Run: headless pygame with SDL's dummy video driver; simulated clock (each Clock.tick advances the game by its frame time, no real sleeping); random seed 0; keys injected as events and as key.get_pressed() state; no mouse input.
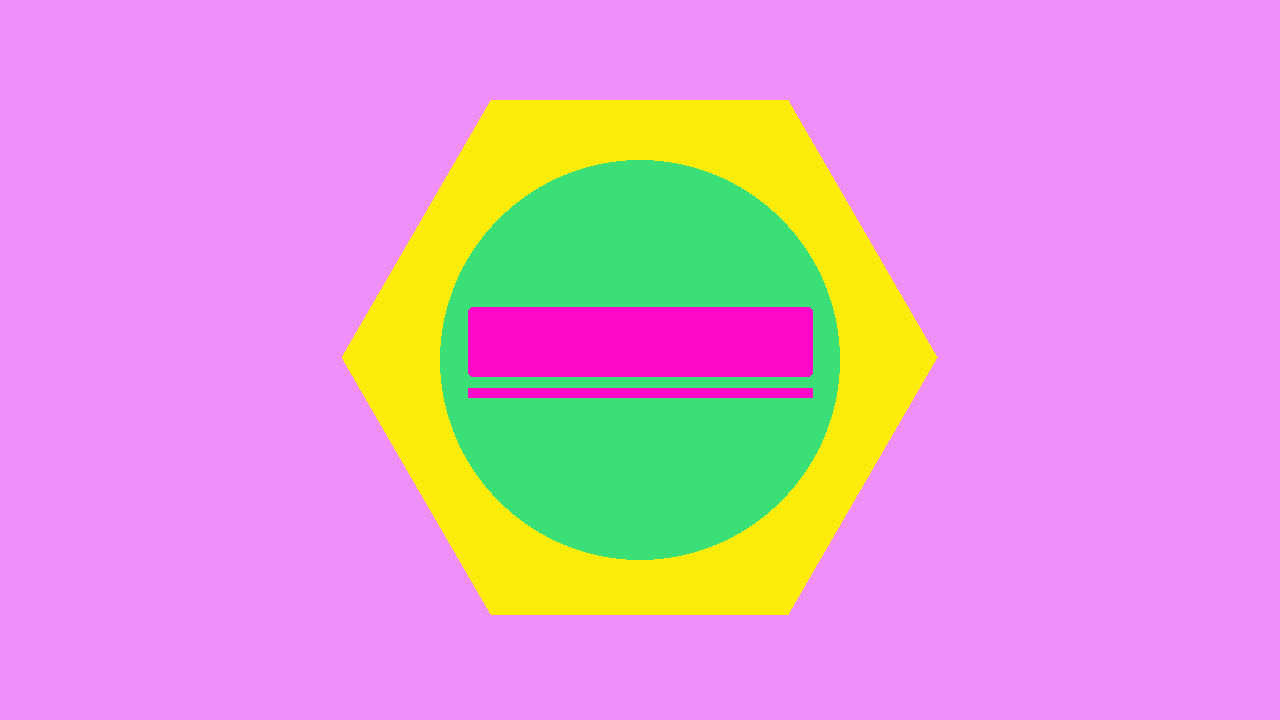
Frame 1 of 4 · flips 1–60 · no input
Frame 2 of 4 · flips 61–180 · tapped SPACE, RETURN · held RIGHT (→), D · screen unchanged from frame 1, image omitted
Frame 3 of 4 · flips 181–300 · held DOWN (↓), S · screen unchanged from frame 2, image omitted
Frame 4 of 4 · flips 301–420 · held LEFT (←), A, UP (↑), W · screen unchanged from frame 3, image omitted

The pygame program that drew these frames:

import pygame
pygame.init()
width, height = 1280, 720
window = pygame.display.set_mode((width, height))
pygame.display.set_caption("My Awesome Game")
fps = 30
clock = pygame.time.Clock()
start = True
while start:
    # Get Events
    for event in pygame.event.get():
        if event.type == pygame.QUIT:
            start = False
            pygame.quit()
    window.fill((240, 143, 250))
    yellow,pink,green = (253,235,8),(253,8,200),(58,223,117)
    pygame.draw.polygon(window,yellow,((491, 100), (788, 100), (937, 357),(788, 614), (491, 614), (342, 357)))
    pygame.draw.circle(window, green, (640, 360), 200)
    pygame.draw.line(window, pink, (468, 392), (812, 392), 10)
    pygame.draw.rect(window, pink, (468, 307, 345, 70), border_radius=5)


    # Update Display
    pygame.display.update()
    # Set FPS
    clock.tick(fps)
